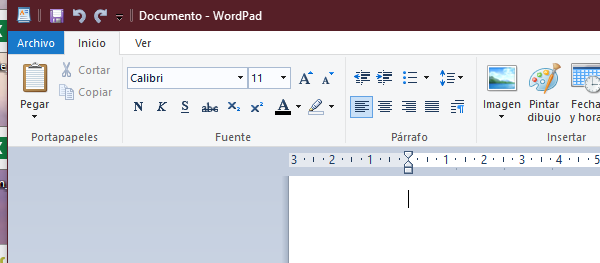
Task: Proceso en blanco
Workflow: Main

Step 1: Attach Window 'wordpad.exe Documento' on the element in window '*WordPad*' (wordpad.exe)
